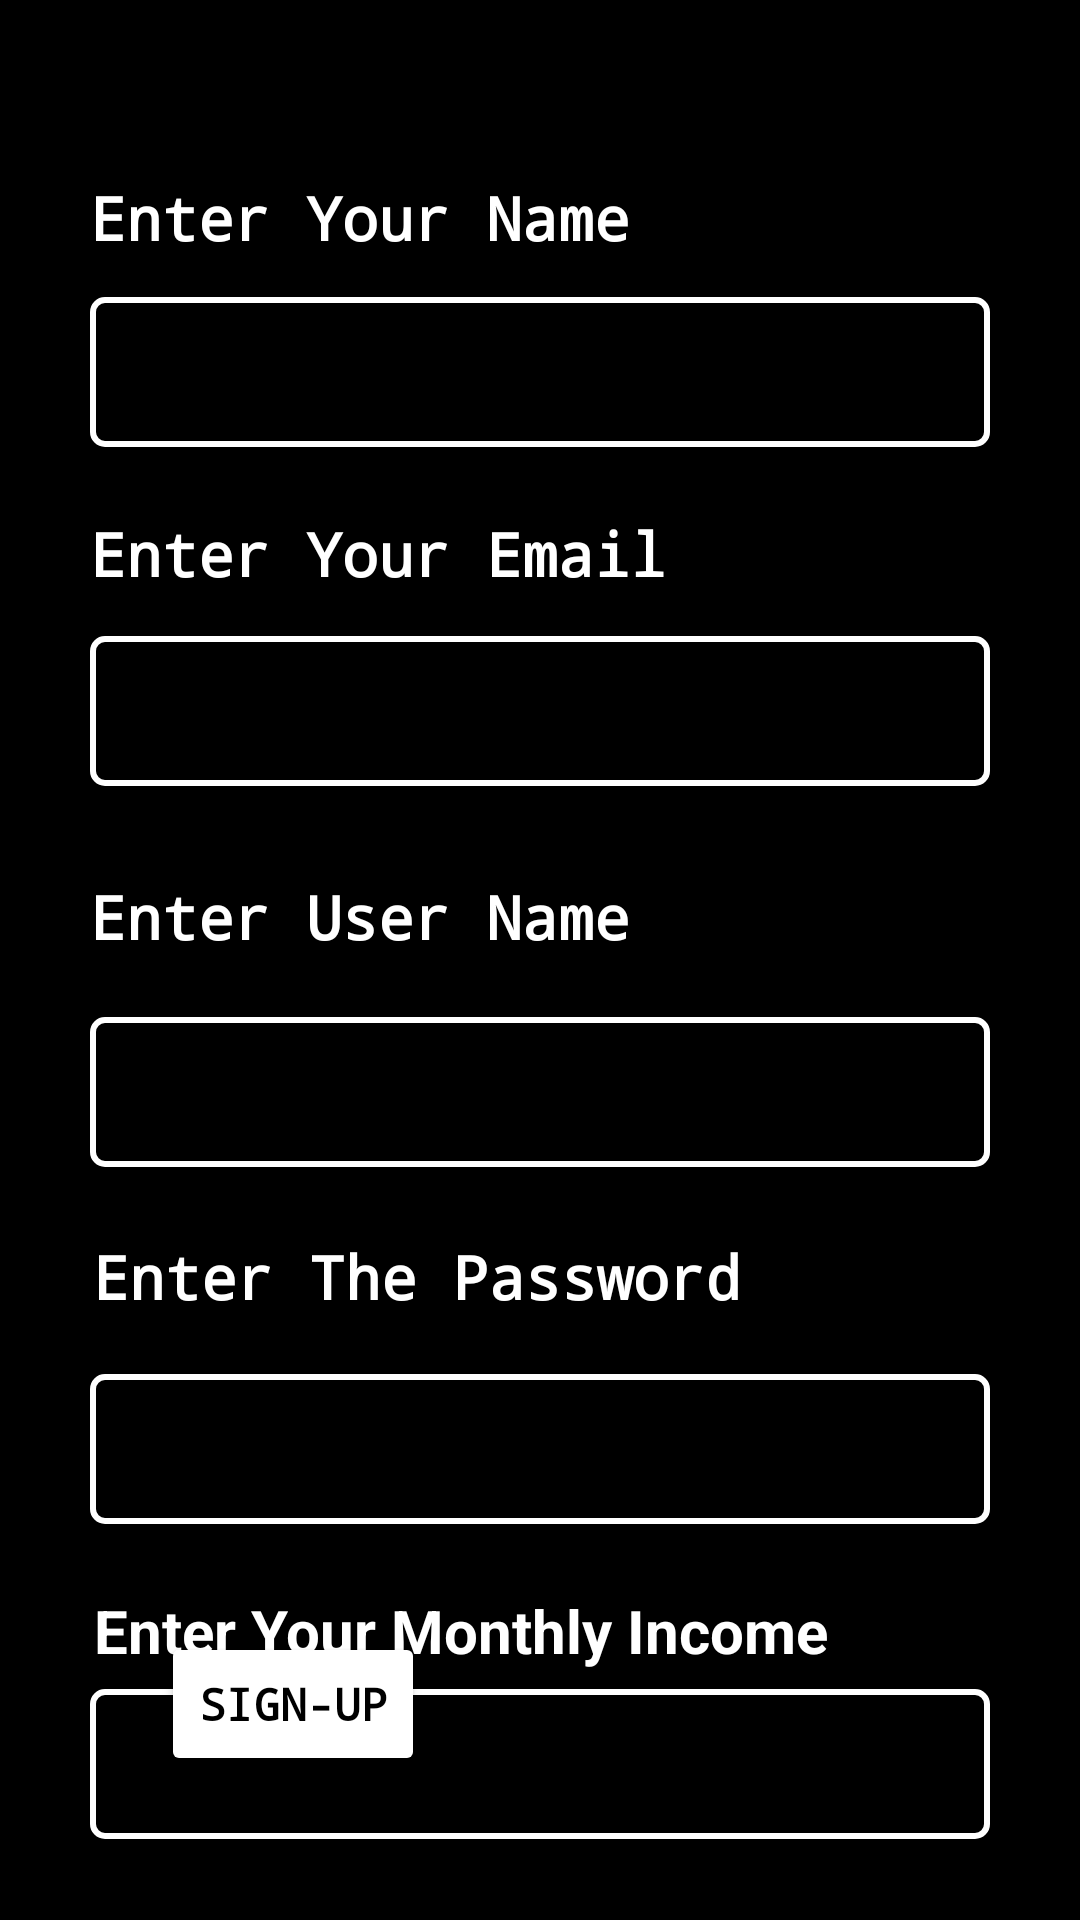

This screen was rendered from an Android layout file. Write that file and the resources it references.
<!-- AndroidManifest.xml: application theme Theme.PennyTracker -->
<!-- res/layout/activity_signup.xml -->
<?xml version="1.0" encoding="utf-8"?>
<androidx.constraintlayout.widget.ConstraintLayout xmlns:android="http://schemas.android.com/apk/res/android"
    xmlns:app="http://schemas.android.com/apk/res-auto"
    xmlns:tools="http://schemas.android.com/tools"
    android:layout_width="match_parent"
    android:layout_height="match_parent"
    android:background="@color/black"
    tools:context=".signup">

    <EditText
        android:id="@+id/editTextTextEmailAddress"
        android:layout_width="300dp"
        android:layout_height="50dp"
        android:layout_marginStart="55dp"
        android:layout_marginEnd="55dp"
        android:layout_marginBottom="30dp"
        android:background="@drawable/border"
        android:ems="10"
        android:inputType="textEmailAddress"
        android:textColor="@color/white"
        app:layout_constraintBottom_toTopOf="@+id/textView11"
        app:layout_constraintEnd_toEndOf="parent"
        app:layout_constraintStart_toStartOf="parent"
        app:layout_constraintTop_toBottomOf="@+id/textView9" />

    <EditText
        android:id="@+id/editTextTextPassword"
        android:layout_width="300dp"
        android:layout_height="50dp"
        android:layout_marginStart="55dp"
        android:layout_marginEnd="55dp"
        android:layout_marginBottom="22dp"
        android:background="@drawable/border"
        android:ems="10"
        android:inputType="textPassword"
        android:textColor="@color/white"
        app:layout_constraintBottom_toTopOf="@+id/textView"
        app:layout_constraintEnd_toEndOf="parent"
        app:layout_constraintStart_toStartOf="parent"
        app:layout_constraintTop_toBottomOf="@+id/textView10" />

    <TextView
        android:id="@+id/textView9"
        android:layout_width="wrap_content"
        android:layout_height="wrap_content"
        android:layout_marginBottom="14dp"
        android:fontFamily="monospace"
        android:text="Enter Your Email"
        android:textColor="@color/white"
        android:textSize="20dp"
        android:textStyle="bold"
        app:layout_constraintBottom_toTopOf="@+id/editTextTextEmailAddress"
        app:layout_constraintStart_toStartOf="@+id/editTextTextEmailAddress"
        app:layout_constraintTop_toBottomOf="@+id/editTextText6" />

    <TextView
        android:id="@+id/textView10"
        android:layout_width="wrap_content"
        android:layout_height="wrap_content"
        android:layout_marginStart="1dp"
        android:layout_marginBottom="19dp"
        android:fontFamily="monospace"
        android:text="Enter The Password"
        android:textColor="@color/white"
        android:textSize="20dp"
        android:textStyle="bold"
        app:layout_constraintBottom_toTopOf="@+id/editTextTextPassword"
        app:layout_constraintStart_toStartOf="@+id/editTextTextPassword"
        app:layout_constraintTop_toBottomOf="@+id/editTextText7" />

    <EditText
        android:id="@+id/editTextText6"
        android:layout_width="300dp"
        android:layout_height="50dp"
        android:layout_marginStart="55dp"
        android:layout_marginEnd="55dp"
        android:layout_marginBottom="22dp"
        android:background="@drawable/border"
        android:ems="10"
        android:inputType="text"
        android:textColor="@color/white"
        app:layout_constraintBottom_toTopOf="@+id/textView9"
        app:layout_constraintEnd_toEndOf="parent"
        app:layout_constraintStart_toStartOf="parent"
        app:layout_constraintTop_toBottomOf="@+id/textView12" />

    <EditText
        android:id="@+id/editTextText7"
        android:layout_width="300dp"
        android:layout_height="50dp"
        android:layout_marginStart="55dp"
        android:layout_marginEnd="55dp"
        android:layout_marginBottom="23dp"
        android:background="@drawable/border"
        android:ems="10"
        android:inputType="text"
        android:textColor="@color/white"
        app:layout_constraintBottom_toTopOf="@+id/textView10"
        app:layout_constraintEnd_toEndOf="parent"
        app:layout_constraintStart_toStartOf="parent"
        app:layout_constraintTop_toBottomOf="@+id/textView11" />

    <TextView
        android:id="@+id/textView11"
        android:layout_width="wrap_content"
        android:layout_height="wrap_content"
        android:layout_marginBottom="20dp"
        android:fontFamily="monospace"
        android:text="Enter User Name"
        android:textColor="@color/white"
        android:textSize="20dp"
        android:textStyle="bold"
        app:layout_constraintBottom_toTopOf="@+id/editTextText7"
        app:layout_constraintStart_toStartOf="@+id/editTextText7"
        app:layout_constraintTop_toBottomOf="@+id/editTextTextEmailAddress" />

    <TextView
        android:id="@+id/textView12"
        android:layout_width="wrap_content"
        android:layout_height="wrap_content"
        android:layout_marginTop="59dp"
        android:layout_marginBottom="13dp"
        android:fontFamily="monospace"
        android:text="Enter Your Name"
        android:textColor="@color/white"
        android:textSize="20dp"
        android:textStyle="bold"
        app:layout_constraintBottom_toTopOf="@+id/editTextText6"
        app:layout_constraintStart_toStartOf="@+id/editTextText6"
        app:layout_constraintTop_toTopOf="parent" />

    <Button
        android:id="@+id/button3"
        android:layout_width="wrap_content"
        android:layout_height="wrap_content"
        android:layout_marginStart="1dp"
        android:layout_marginEnd="25dp"
        android:layout_marginBottom="48dp"
        android:backgroundTint="@color/white"
        android:fontFamily="monospace"
        android:text="Sign-Up"
        android:textColor="@color/black"
        android:textSize="15dp"
        android:textStyle="bold"
        app:layout_constraintBottom_toBottomOf="parent"
        app:layout_constraintEnd_toStartOf="@+id/button4"
        app:layout_constraintStart_toStartOf="parent"
        app:layout_constraintTop_toBottomOf="@+id/editTextText"
        app:layout_constraintVertical_bias="1.0" />

    <Button
        android:id="@+id/button4"
        android:layout_width="wrap_content"
        android:layout_height="wrap_content"
        android:layout_marginBottom="48dp"
        android:backgroundTint="@color/white"
        android:fontFamily="monospace"
        android:text="Sign-In"
        android:textColor="@color/black"
        android:textSize="15dp"
        android:textStyle="bold"
        app:layout_constraintBottom_toBottomOf="parent"
        app:layout_constraintEnd_toEndOf="parent"
        app:layout_constraintStart_toEndOf="@+id/button3"
        app:layout_constraintTop_toBottomOf="@+id/editTextText" />

    <TextView
        android:id="@+id/textView"
        android:layout_width="wrap_content"
        android:layout_height="wrap_content"
        android:layout_marginStart="54dp"
        android:layout_marginEnd="54dp"
        android:layout_marginBottom="6dp"
        android:text="Enter Your Monthly Income"
        android:textColor="@color/white"
        android:textSize="20dp"
        android:textStyle="bold"
        app:layout_constraintBottom_toTopOf="@+id/editTextText"
        app:layout_constraintEnd_toEndOf="@+id/button4"
        app:layout_constraintStart_toStartOf="parent"
        app:layout_constraintTop_toBottomOf="@+id/editTextTextPassword" />

    <EditText
        android:id="@+id/editTextText"
        android:layout_width="300dp"
        android:layout_height="50dp"
        android:layout_marginStart="53dp"
        android:layout_marginTop="563dp"
        android:layout_marginEnd="53dp"
        android:layout_marginBottom="22dp"
        android:background="@drawable/border"
        android:ems="10"
        android:inputType="text"
        android:textColor="@color/white"
        app:layout_constraintBottom_toTopOf="@+id/button4"
        app:layout_constraintEnd_toEndOf="parent"
        app:layout_constraintStart_toStartOf="parent"
        app:layout_constraintTop_toTopOf="parent" />
</androidx.constraintlayout.widget.ConstraintLayout>
<!-- resources referenced by this layout -->
<resources>
  <color name="black">#FF000000</color>
  <color name="white">#FFFFFFFF</color>
  <!-- drawable border (drawable) -->
  <?xml version="1.0" encoding="utf-8"?>
  <shape xmlns:android="http://schemas.android.com/apk/res/android">
      <solid android:color="@android:color/transparent" />
      <stroke android:width="2dp" android:color="#FFFFFF" /> 
      <corners android:radius="4dp" />
  </shape>
  <style name="Theme.PennyTracker" parent="Base.Theme.PennyTracker" />
  <style name="Base.Theme.PennyTracker" parent="Theme.Material3.DayNight.NoActionBar">
          
          
      </style>
</resources>
